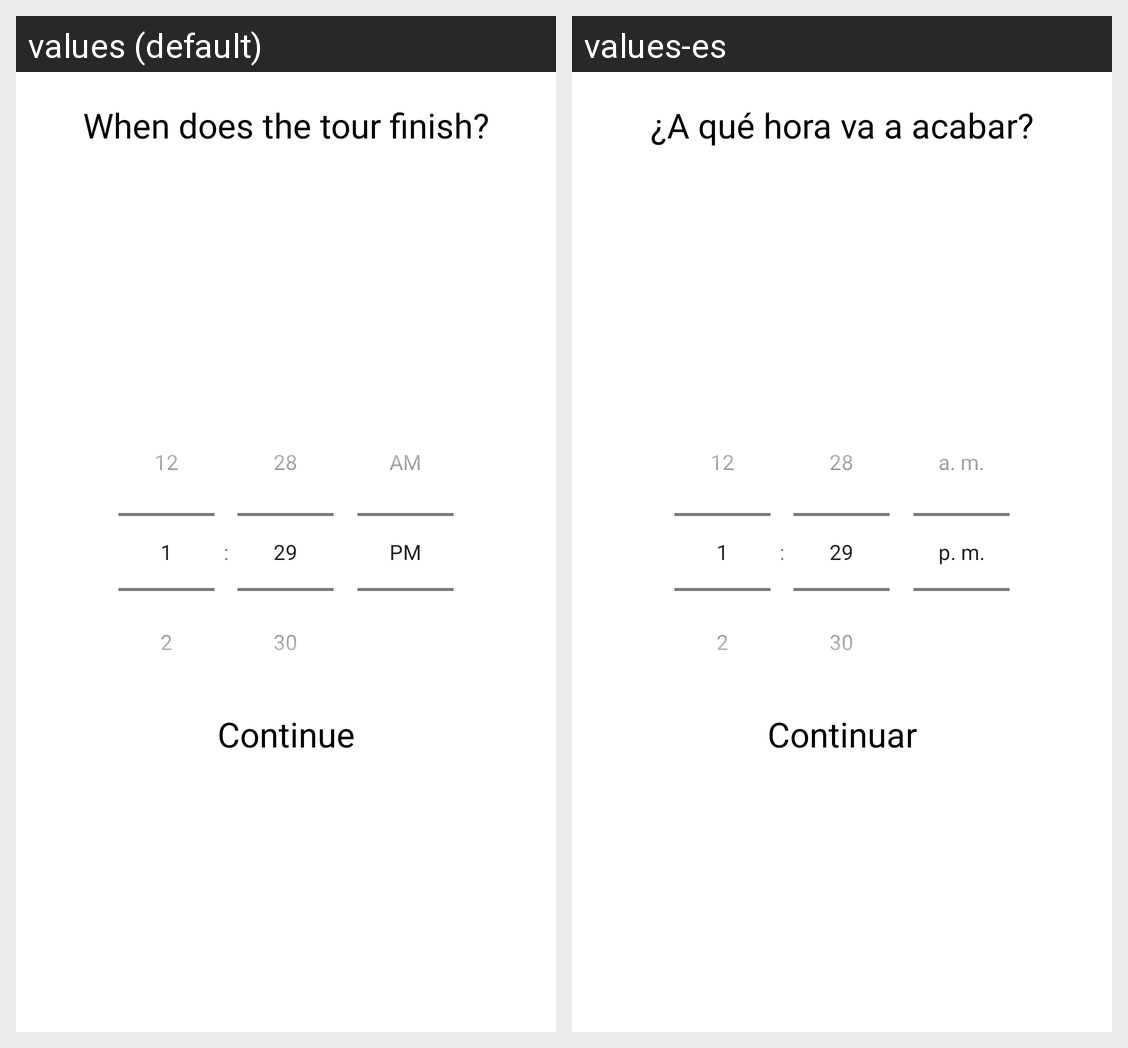

Translations of the strings shown on this Android screen, per locale in the grid:
Android screen res/layout/fragment_duration.xml rendered under 2 locales, left to right: values (default), values-es. Device: Nexus 5 (rendered at 1080×1920; each locale shown at half size, 540×960, under a caption strip naming it); theme AppTheme.
Strings drawn on this screen, with the default value and each locale's value (text and hints the layout hard-codes, and strings that could not be matched under every locale, appear in the picture but are not listed):

durationTitle
  values: When does the tour finish?
  values-es: ¿A qué hora va a acabar?

continueText
  values: Continue
  values-es: Continuar
